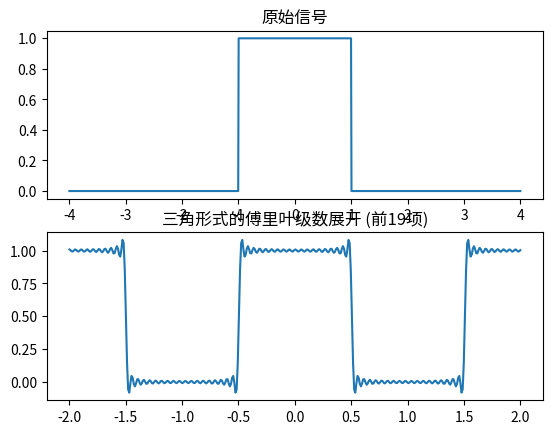

Recreate this plot in Python.
import matplotlib.pyplot as plt
import numpy as np


def element(_n, _t):
    value = 0.5
    for _i in range(_n):
        if _i % 2 == 0:
            value += (2 / ((2 * _i + 1) * np.pi)) * np.cos((2 * _i + 1) * np.pi * _t)
        else:
            value -= (2 / ((2 * _i + 1) * np.pi)) * np.cos((2 * _i + 1) * np.pi * _t)
    return value


# 创建一个原始信号函数 f(_t)
t = np.linspace(-4, 4, 1000)
f_t = np.heaviside(t + 1, 0) - np.heaviside(t - 1, 0)

N = 19
t_values = np.linspace(-2, 2, 400)
fourier_series = []
for i in range(400):
    fourier_series.append(element(N, -2 + 0.01 * i))

# 绘制原始信号和三角形式的傅里叶级数展开
plt.figure()
plt.subplot(2, 1, 1)
plt.plot(t, f_t)
plt.title('原始信号')

plt.subplot(2, 1, 2)
plt.plot(t_values, fourier_series)
plt.title(f'三角形式的傅里叶级数展开 (前{N}项)')

plt.show()
